Dataset: dataset (GitHub, sayhiJON/csce5214-project). Classes: has flies, no flies.

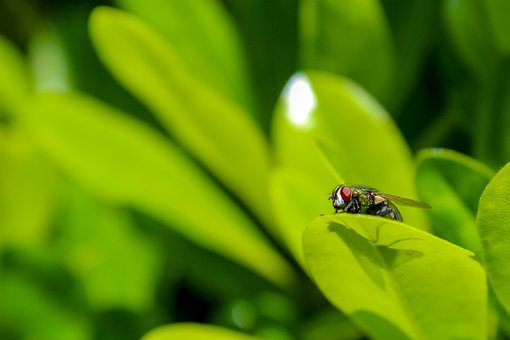
Label: has flies

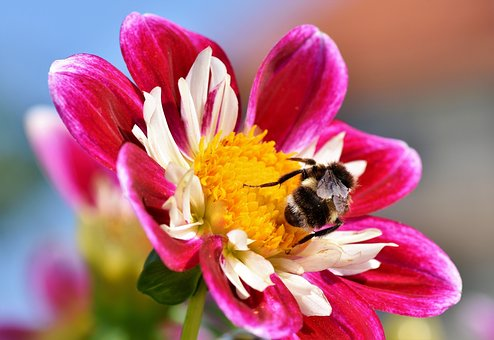
Label: no flies

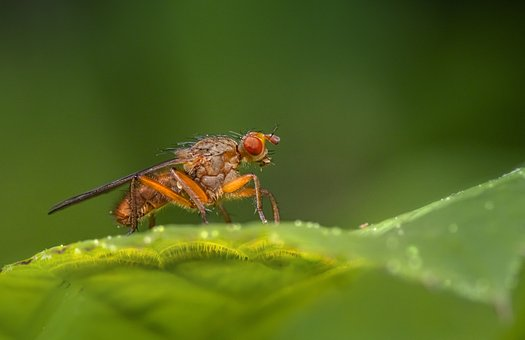
Label: has flies

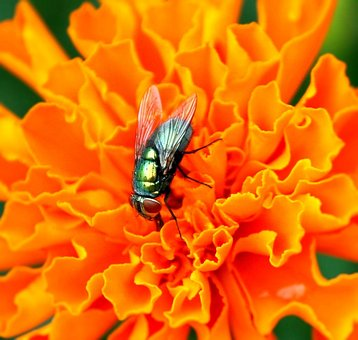
Label: has flies

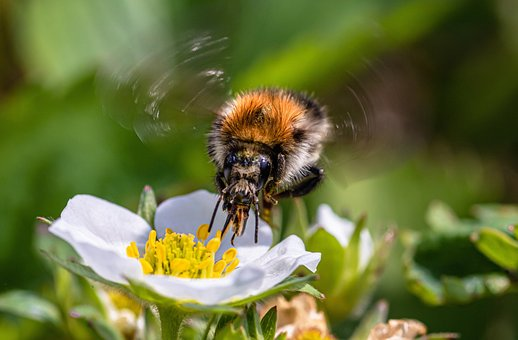
Label: no flies

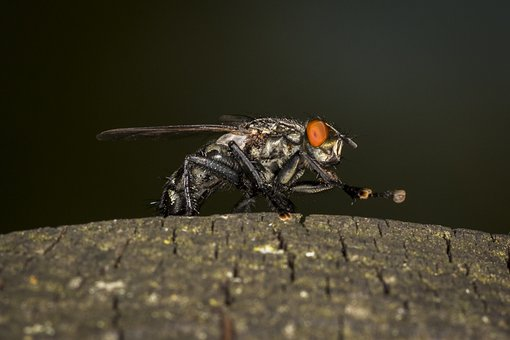
Label: has flies
